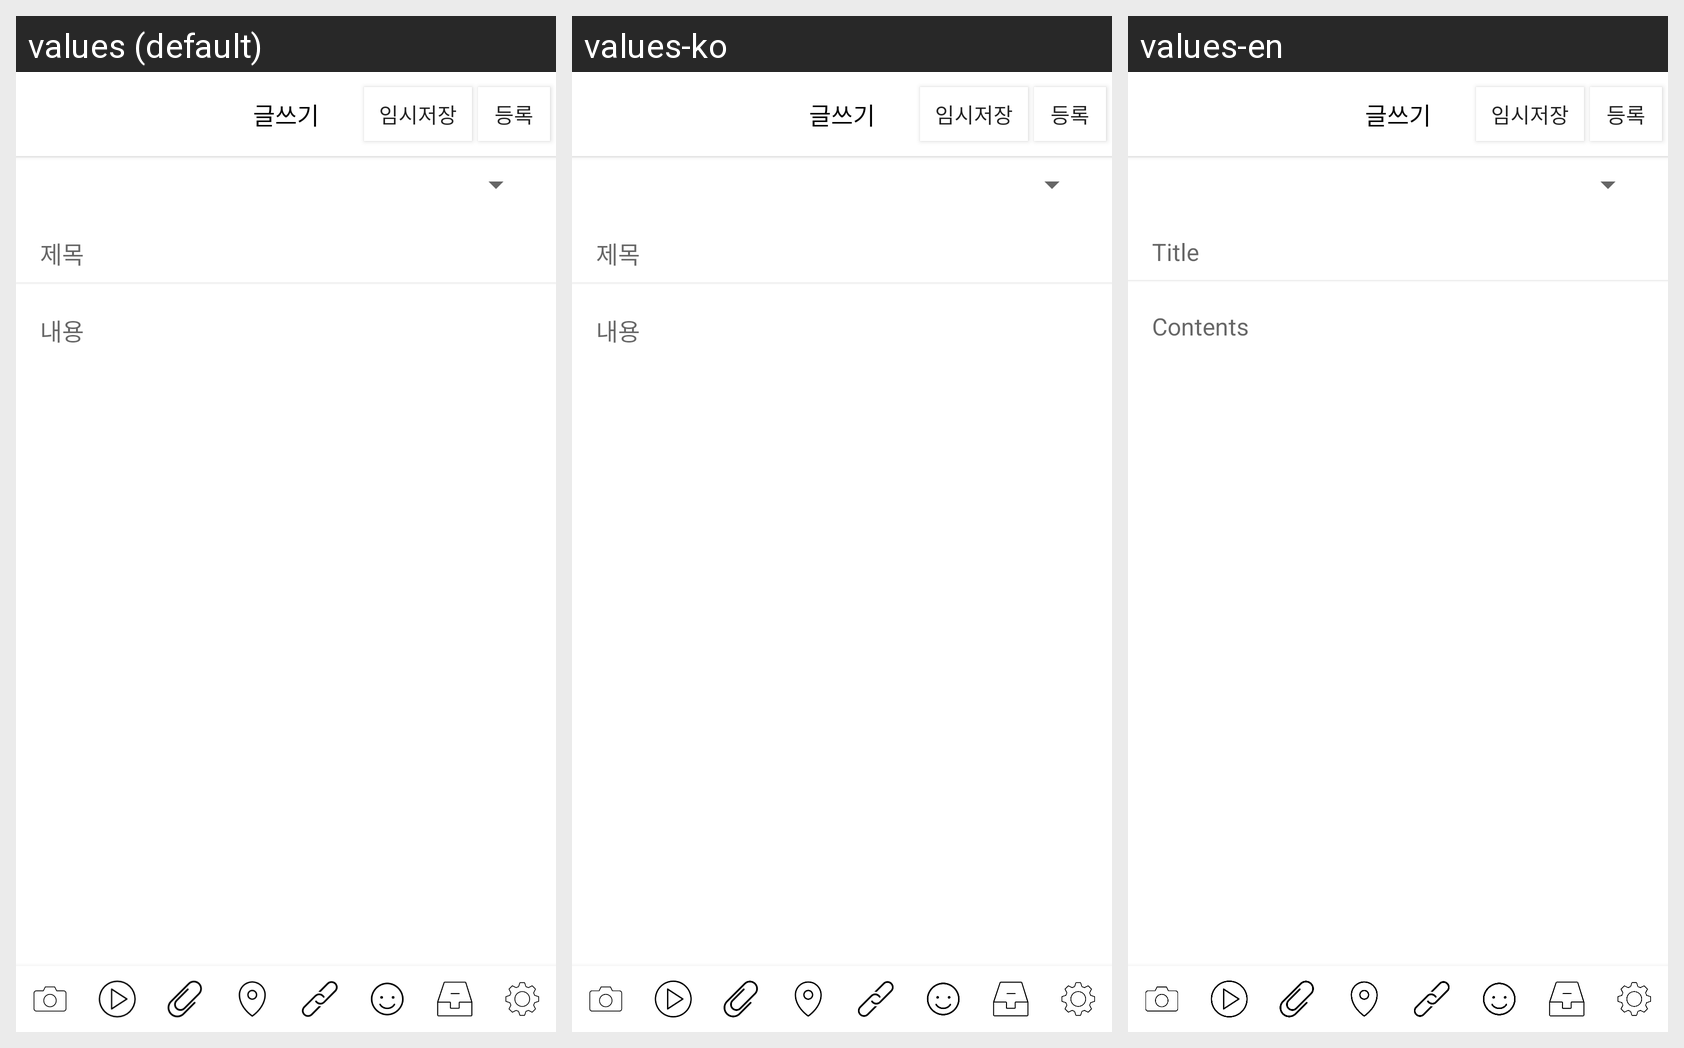

The same Android screen rendered under several of its app's locales, left to right. List the strings drawn on it with the default value and each locale's translation.
Android screen res/layout/activity_write.xml rendered under 3 locales, left to right: values (default), values-ko, values-en. Device: Nexus 5 (rendered at 1080×1920; each locale shown at half size, 540×960, under a caption strip naming it); theme AppTheme.
Strings drawn on this screen, with the default value and each locale's value (text and hints the layout hard-codes, and strings that could not be matched under every locale, appear in the picture but are not listed):

title_hint_write
  values: 제목
  values-ko: 제목
  values-en: Title

contents_hint_write
  values: 내용
  values-ko: 내용
  values-en: Contents
